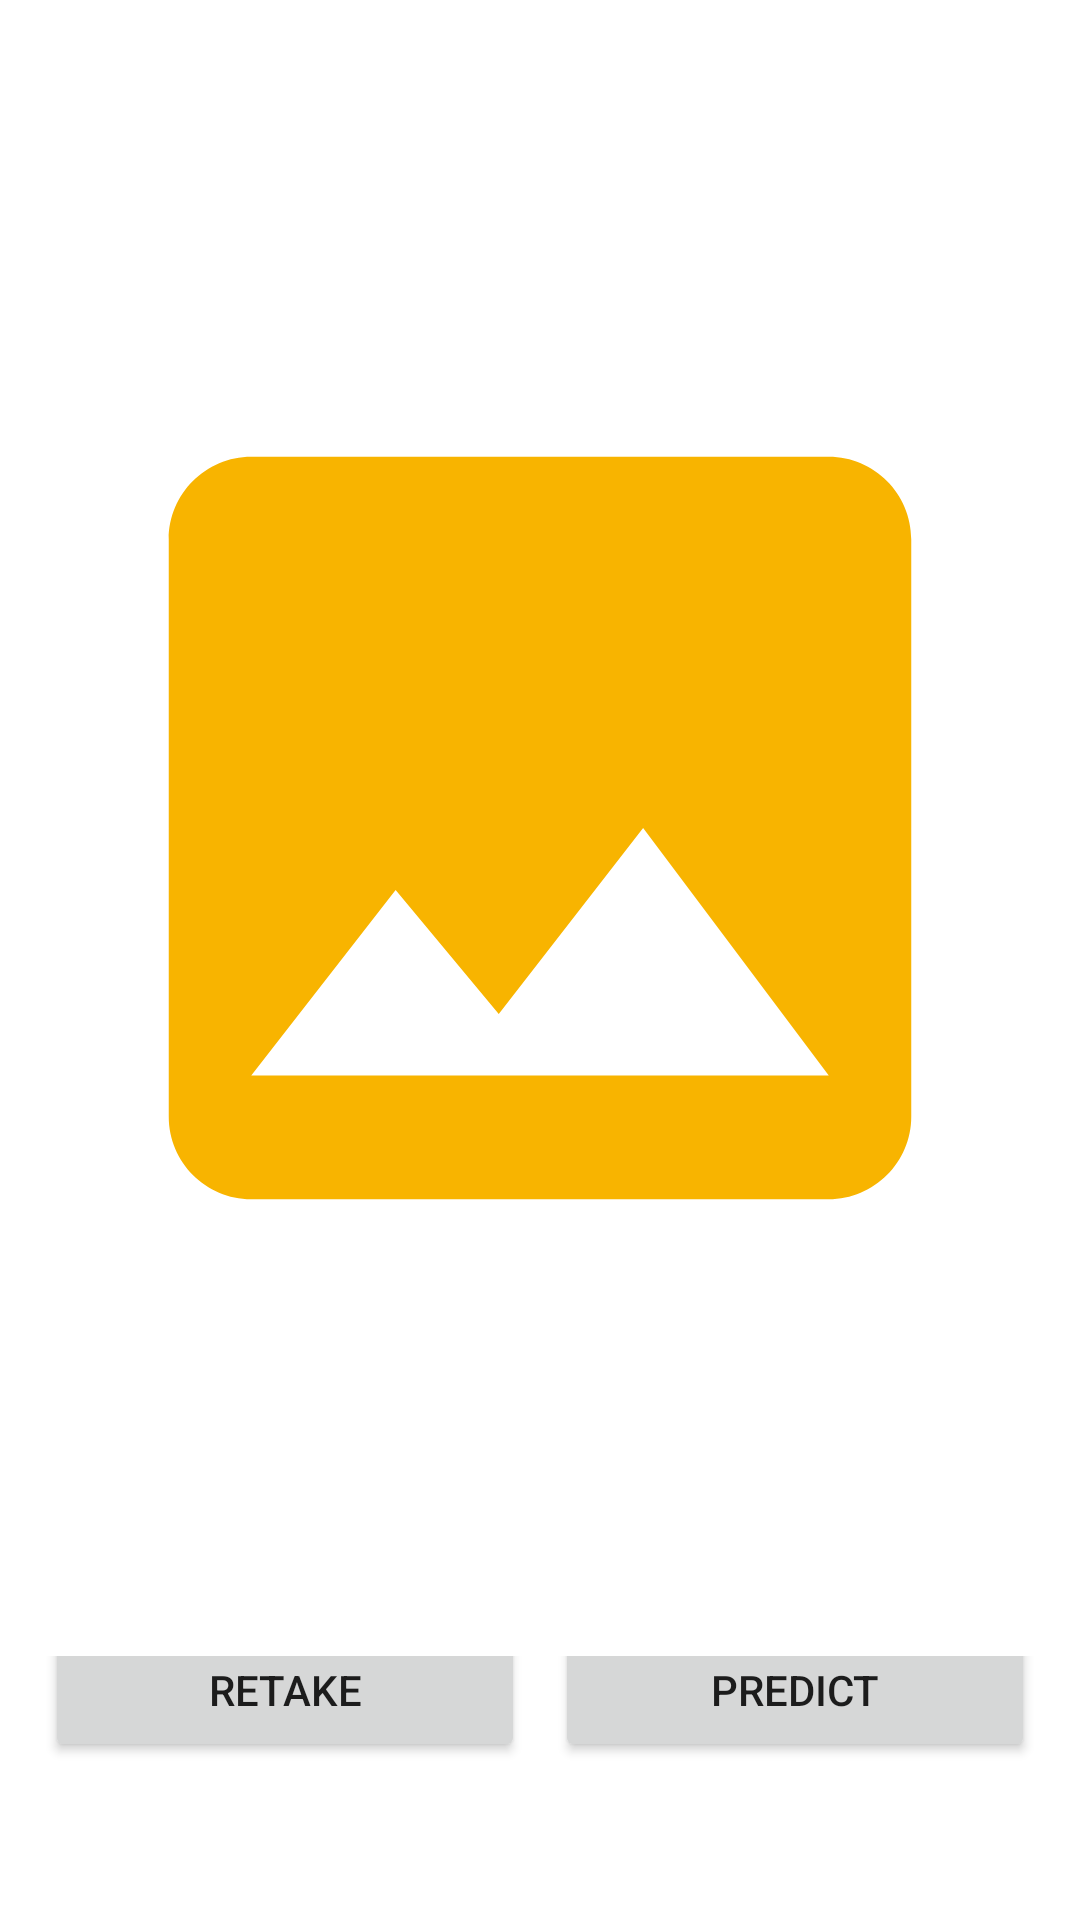

The Android layout XML behind this screen, and the referenced resources:
<!-- AndroidManifest.xml: application theme Theme.WasteClassificationApps -->
<!-- res/layout/activity_result_cam.xml -->
<?xml version="1.0" encoding="utf-8"?>
<androidx.constraintlayout.widget.ConstraintLayout xmlns:android="http://schemas.android.com/apk/res/android"
    xmlns:app="http://schemas.android.com/apk/res-auto"
    xmlns:tools="http://schemas.android.com/tools"
    android:layout_width="match_parent"
    android:layout_height="match_parent"
    tools:context=".activity.ResultCamActivity">

    <ImageView
        android:id="@+id/previewImageView"
        android:layout_width="match_parent"
        android:layout_height="0dp"
        android:layout_marginStart="15dp"
        android:layout_marginTop="20dp"
        android:layout_marginEnd="15dp"
        android:layout_marginBottom="20dp"
        app:layout_constraintBottom_toTopOf="@id/button_layout"
        app:layout_constraintEnd_toEndOf="parent"
        app:layout_constraintStart_toStartOf="parent"
        app:layout_constraintTop_toTopOf="parent"
        app:srcCompat="@drawable/ic_placeholder" />

    <LinearLayout
        android:id="@+id/button_layout"
        android:layout_width="match_parent"
        android:layout_height="wrap_content"
        android:layout_marginBottom="15dp"
        android:gravity="center"
        android:orientation="horizontal"
        app:layout_constraintBottom_toBottomOf="parent"
        app:layout_constraintTop_toBottomOf="@id/previewImageView">

        <Button
            android:id="@+id/retake_button"
            android:layout_width="wrap_content"
            android:layout_height="wrap_content"
            android:layout_marginStart="15dp"
            android:layout_marginBottom="25dp"
            android:layout_weight="1"
            android:padding="5dp"
            android:layout_marginEnd="10dp"
            android:text="Retake"
            app:layout_constraintBottom_toBottomOf="parent"
            app:layout_constraintStart_toStartOf="parent"
            app:layout_constraintTop_toBottomOf="@id/previewImageView" />

        <Button
            android:id="@+id/predict_button"
            android:layout_width="wrap_content"
            android:layout_height="wrap_content"
            android:layout_marginEnd="15dp"
            android:layout_marginBottom="25dp"
            android:layout_weight="1"
            android:padding="5dp"
            android:text="Predict"
            app:layout_constraintBottom_toBottomOf="parent"
            app:layout_constraintEnd_toEndOf="parent"
            app:layout_constraintStart_toEndOf="@id/retake_button"
            app:layout_constraintTop_toBottomOf="@id/previewImageView" />

    </LinearLayout>


</androidx.constraintlayout.widget.ConstraintLayout>
<!-- resources referenced by this layout -->
<resources>
  <!-- drawable ic_placeholder (drawable) -->
  <vector android:height="24dp" android:tint="#F8B400"
      android:viewportHeight="24" android:viewportWidth="24"
      android:width="24dp" xmlns:android="http://schemas.android.com/apk/res/android">
      <path android:fillColor="@android:color/white" android:pathData="M21,19V5c0,-1.1 -0.9,-2 -2,-2H5c-1.1,0 -2,0.9 -2,2v14c0,1.1 0.9,2 2,2h14c1.1,0 2,-0.9 2,-2zM8.5,13.5l2.5,3.01L14.5,12l4.5,6H5l3.5,-4.5z"/>
  </vector>
  <style name="Theme.WasteClassificationApps" parent="Theme.MaterialComponents.DayNight.DarkActionBar">
          
          <item name="colorPrimary">@color/dark_green</item>
          <item name="colorPrimaryVariant">@color/dark_green</item>
          <item name="colorOnPrimary">@color/white</item>
          
          <item name="colorSecondary">@color/yellow</item>
          <item name="colorSecondaryVariant">@color/teal_700</item>
          <item name="colorOnSecondary">@color/black</item>
          
          <item name="android:statusBarColor" tools:targetApi="l">?attr/colorPrimaryVariant</item>
          
      </style>
  <color name="dark_green">#125B50</color>
  <color name="white">#FFFFFFFF</color>
  <color name="yellow">#F8B400</color>
  <color name="teal_700">#FF018786</color>
  <color name="black">#FF000000</color>
</resources>
